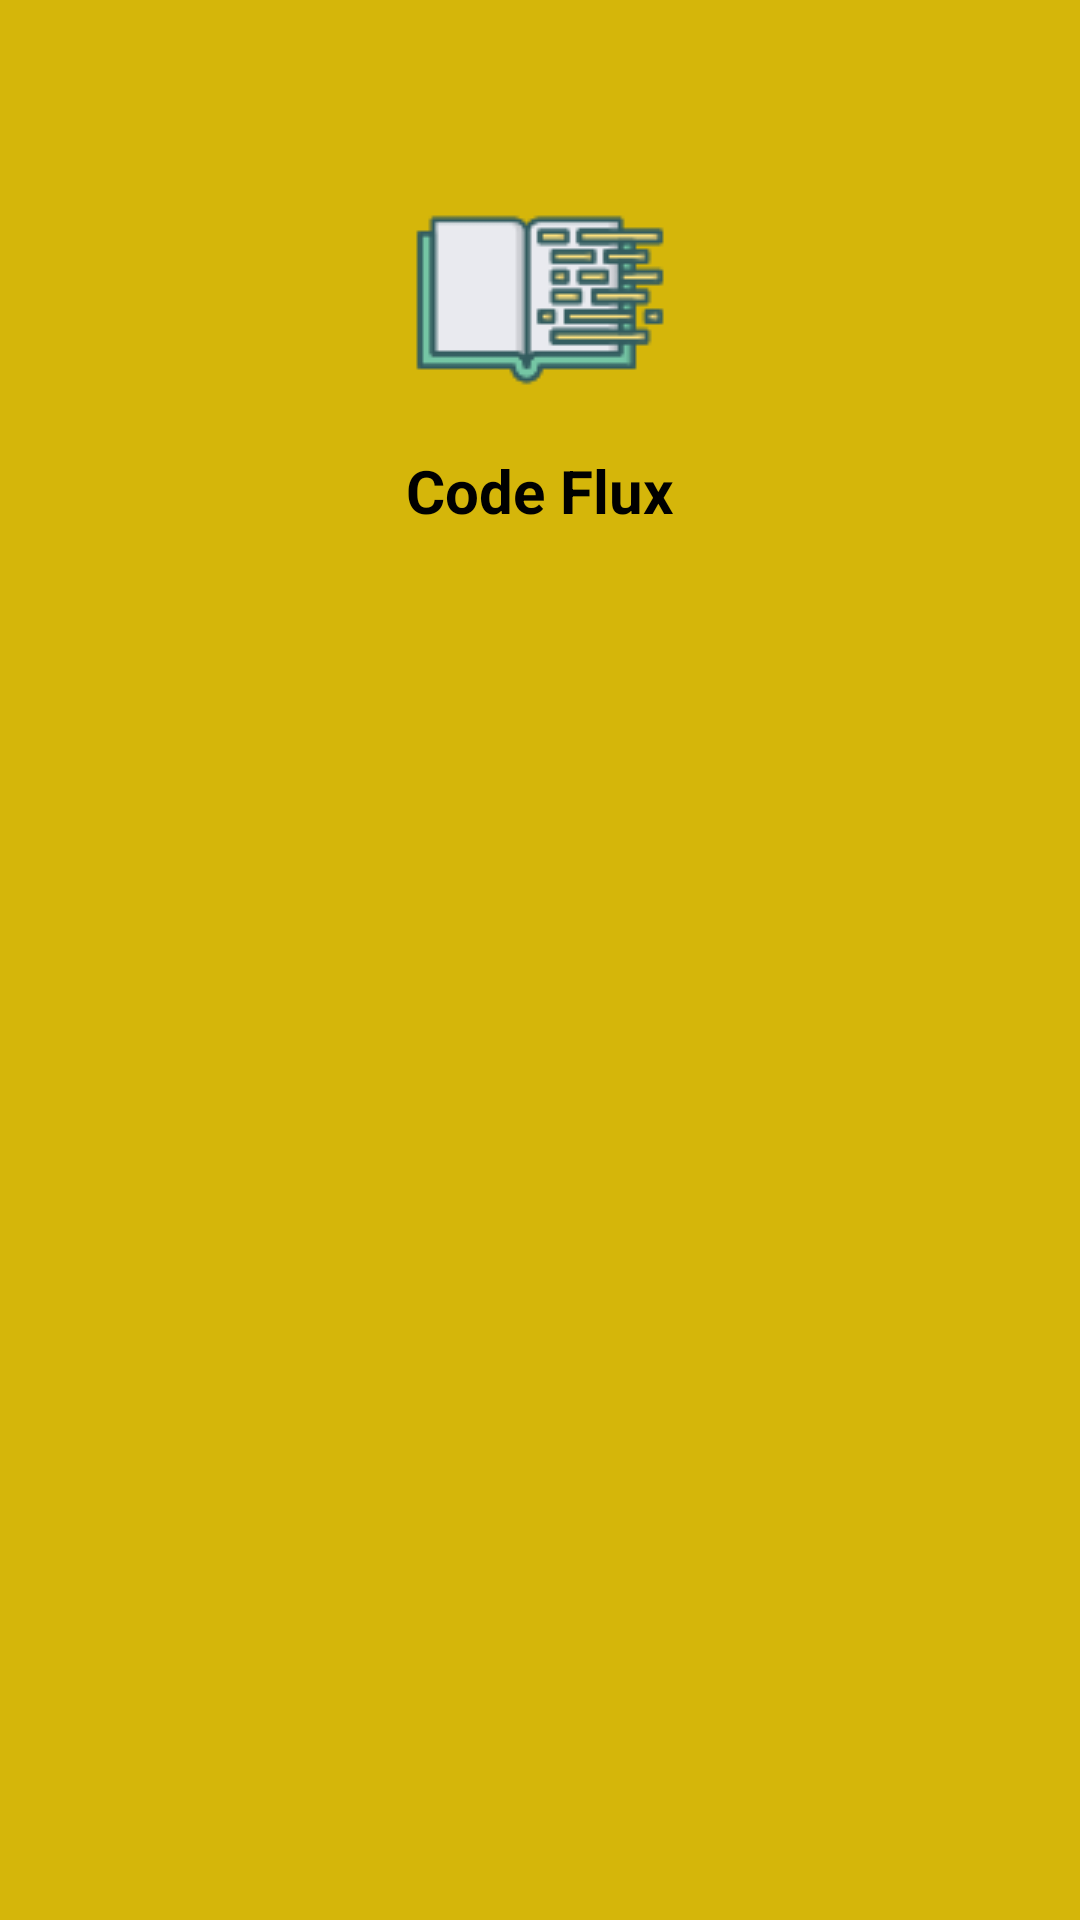

Reconstruct the res/layout file that produces this screen, plus the resources it refers to.
<!-- AndroidManifest.xml: application theme Theme.CodeFlux -->
<!-- res/layout/nav_header.xml -->
<?xml version="1.0" encoding="utf-8"?>
<RelativeLayout xmlns:android="http://schemas.android.com/apk/res/android"
    android:layout_width="match_parent"
    android:background="@color/darkyellow"
    android:layout_height="220dp">

    <ImageView
        android:id="@+id/book"
        android:layout_marginTop="50dp"
        android:layout_width="wrap_content"

        android:src="@drawable/bookonehundred"
        android:layout_centerHorizontal="true"
        android:layout_height="wrap_content"/>

    <TextView
        android:layout_below="@+id/book"
        android:layout_width="wrap_content"
        android:layout_centerHorizontal="true"
        android:text="Code Flux"
        android:textStyle="bold"
        android:textSize="20dp"
        android:textColor="@color/black"
        android:layout_height="wrap_content"/>


</RelativeLayout>
<!-- resources referenced by this layout -->
<resources>
  <color name="black">#FF000000</color>
  <color name="darkyellow">#D5B60A</color>
  <!-- drawable bookonehundred: png bitmap (drawable, 2356 bytes) -->
  <style name="Theme.CodeFlux" parent="Base.Theme.CodeFlux" />
  <style name="Base.Theme.CodeFlux" parent="Theme.MaterialComponents.DayNight.NoActionBar">
          
          <item name="colorPrimary">@color/darkyellow</item>
          <item name="android:statusBarColor">@color/white</item>
          <item name="android:windowLightStatusBar">true</item>
          <item name="android:navigationBarColor">@color/white</item>
  
  
  
      </style>
  <color name="white">#FFFFFFFF</color>
</resources>
